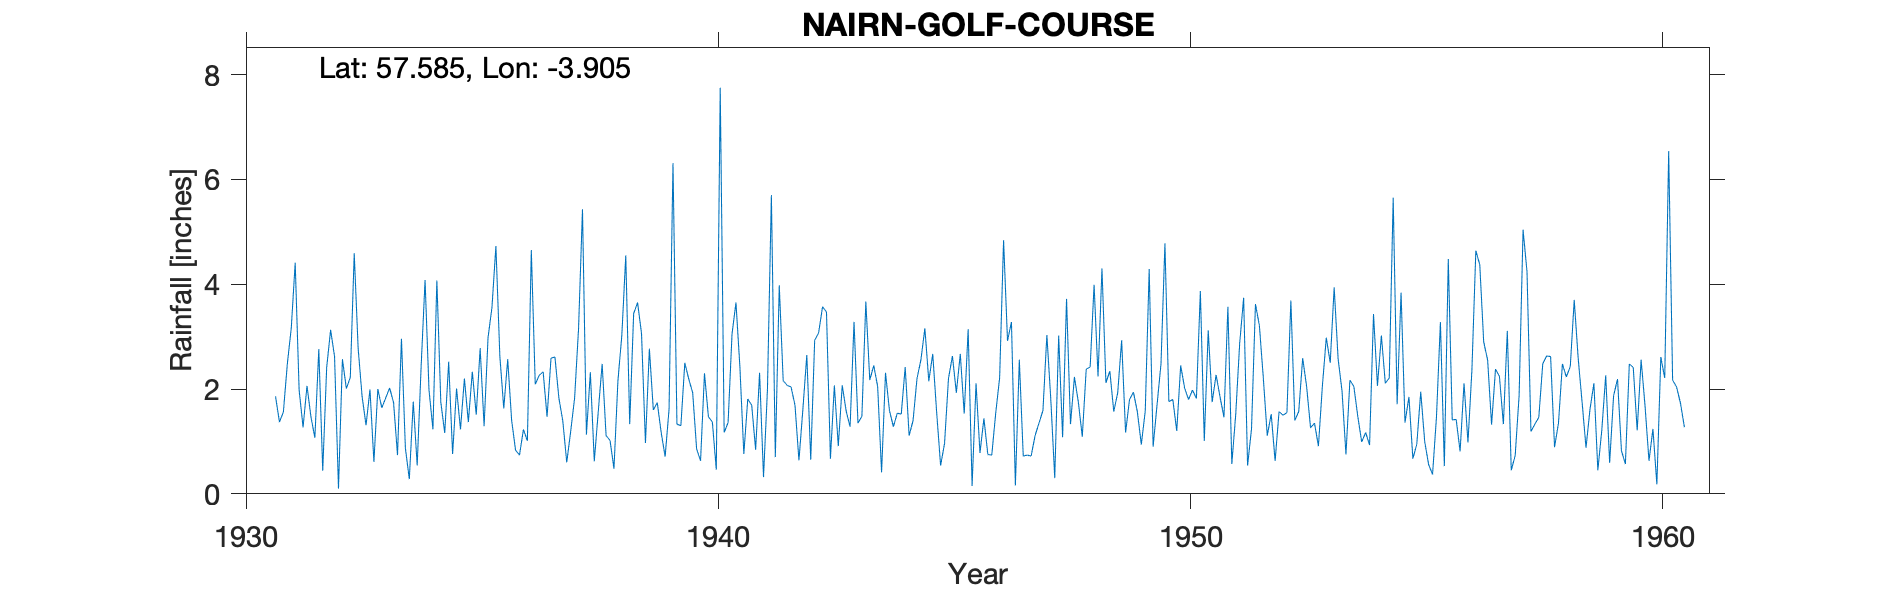

Source data for this figure (header and first rows):
NAIRN (GOLF COURSE), , , , , , , , , , , , , , , , , , , , , , , 
Grid ref, NH862566, Long, -3.905, Lat, 57.59, Elevation, 20, ft, , , , , , , , , , , , , , , 
Station no, 5689/1, , , , , , , , , , , , , , , , , , , , , , 
, 1931, 1932, 1933, 1934, 1935, 1936, 1937, 1938, 1939, 1940, 1941, 1942, 1943, 1944, 1945, 1946, 1947, 1948, 1949, 1950, 1951, 1952, 1953
January, , 2.76, 1.31, 1.76, 1.23, 2.57, 2.61, 2.48, 2.77, 0.86, 0.76, 2.04, 0.91, 2.31, 2.67, 0.78, 0.74, 2.23, 2.93, 1.76, 2.27, 2.21, 1.26
February, 1.86, 0.44, 1.99, 0.54, 2.2, 1.4, 1.83, 1.11, 1.6, 0.63, 1.81, 1.69, 2.07, 1.59, 1.55, 1.44, 0.72, 1.75, 1.17, 1.8, 1.85, 1.11, 1.35
March, 1.37, 2.41, 0.61, 2.43, 1.37, 0.83, 1.39, 1.02, 1.74, 2.3, 1.69, 0.64, 1.58, 1.28, 0.54, 0.75, 1.11, 1.09, 1.8, 1.2, 1.46, 1.52, 0.91
April, 1.56, 3.13, 2, 4.08, 2.33, 0.74, 0.6, 0.48, 1.17, 1.47, 0.84, 1.61, 1.28, 1.54, 0.96, 0.74, 1.35, 2.38, 1.94, 2.45, 3.57, 0.63, 2.05
May, 2.48, 2.62, 1.64, 1.98, 1.51, 1.23, 1.19, 2.15, 0.71, 1.37, 2.31, 2.65, 3.28, 1.52, 2.2, 1.54, 1.59, 2.42, 1.56, 2.02, 0.57, 1.57, 2.98
June, 3.16, 0.1, 1.83, 1.23, 2.78, 1.01, 1.83, 3.03, 1.62, 0.46, 0.32, 0.65, 1.35, 2.42, 2.63, 2.22, 3.03, 3.99, 0.94, 1.8, 1.53, 1.5, 2.5
July, 4.41, 2.57, 2.02, 4.07, 1.29, 4.65, 3.15, 4.55, 6.31, 7.75, 1.99, 2.93, 1.48, 1.11, 1.93, 4.84, 1.8, 2.24, 1.58, 1.98, 2.88, 1.55, 3.94
August, 1.98, 2.01, 1.74, 1.75, 2.98, 2.09, 5.43, 1.33, 1.33, 1.17, 5.7, 3.07, 3.67, 1.4, 2.67, 2.92, 0.3, 4.3, 4.29, 1.82, 3.74, 3.69, 2.58
September, 1.27, 2.22, 0.74, 1.16, 3.56, 2.26, 1.13, 3.44, 1.3, 1.36, 0.7, 3.57, 2.17, 2.2, 1.53, 3.28, 3.02, 2.12, 0.9, 3.87, 0.54, 1.4, 1.96
October, 2.06, 4.59, 2.96, 2.52, 4.73, 2.33, 2.32, 3.65, 2.5, 3.05, 3.98, 3.47, 2.45, 2.56, 3.14, 0.16, 1.08, 2.34, 1.7, 1.01, 1.24, 1.57, 0.75
November, 1.47, 2.77, 0.87, 0.76, 2.63, 1.47, 0.62, 3.06, 2.19, 3.65, 2.16, 0.67, 2.05, 3.16, 0.15, 2.56, 3.72, 1.57, 2.48, 3.12, 3.62, 2.59, 2.17
December, 1.07, 1.86, 0.28, 2.01, 1.63, 2.59, 1.56, 0.97, 1.93, 2.42, 2.07, 2.07, 0.41, 2.15, 2.11, 0.72, 1.33, 1.93, 4.78, 1.75, 3.21, 2.05, 2.05
Total, , 27.48, 17.99, 24.29, 28.24, 23.17, 23.66, 27.27, 25.17, 26.49, 24.33, 25.06, 22.7, 23.24, 22.08, 21.95, 19.79, 28.36, 26.07, 24.58, 26.48, 21.39, 24.5
1931 J+T deleted estd, , , , , , , , , , , , , , , , , , , , , , , 
